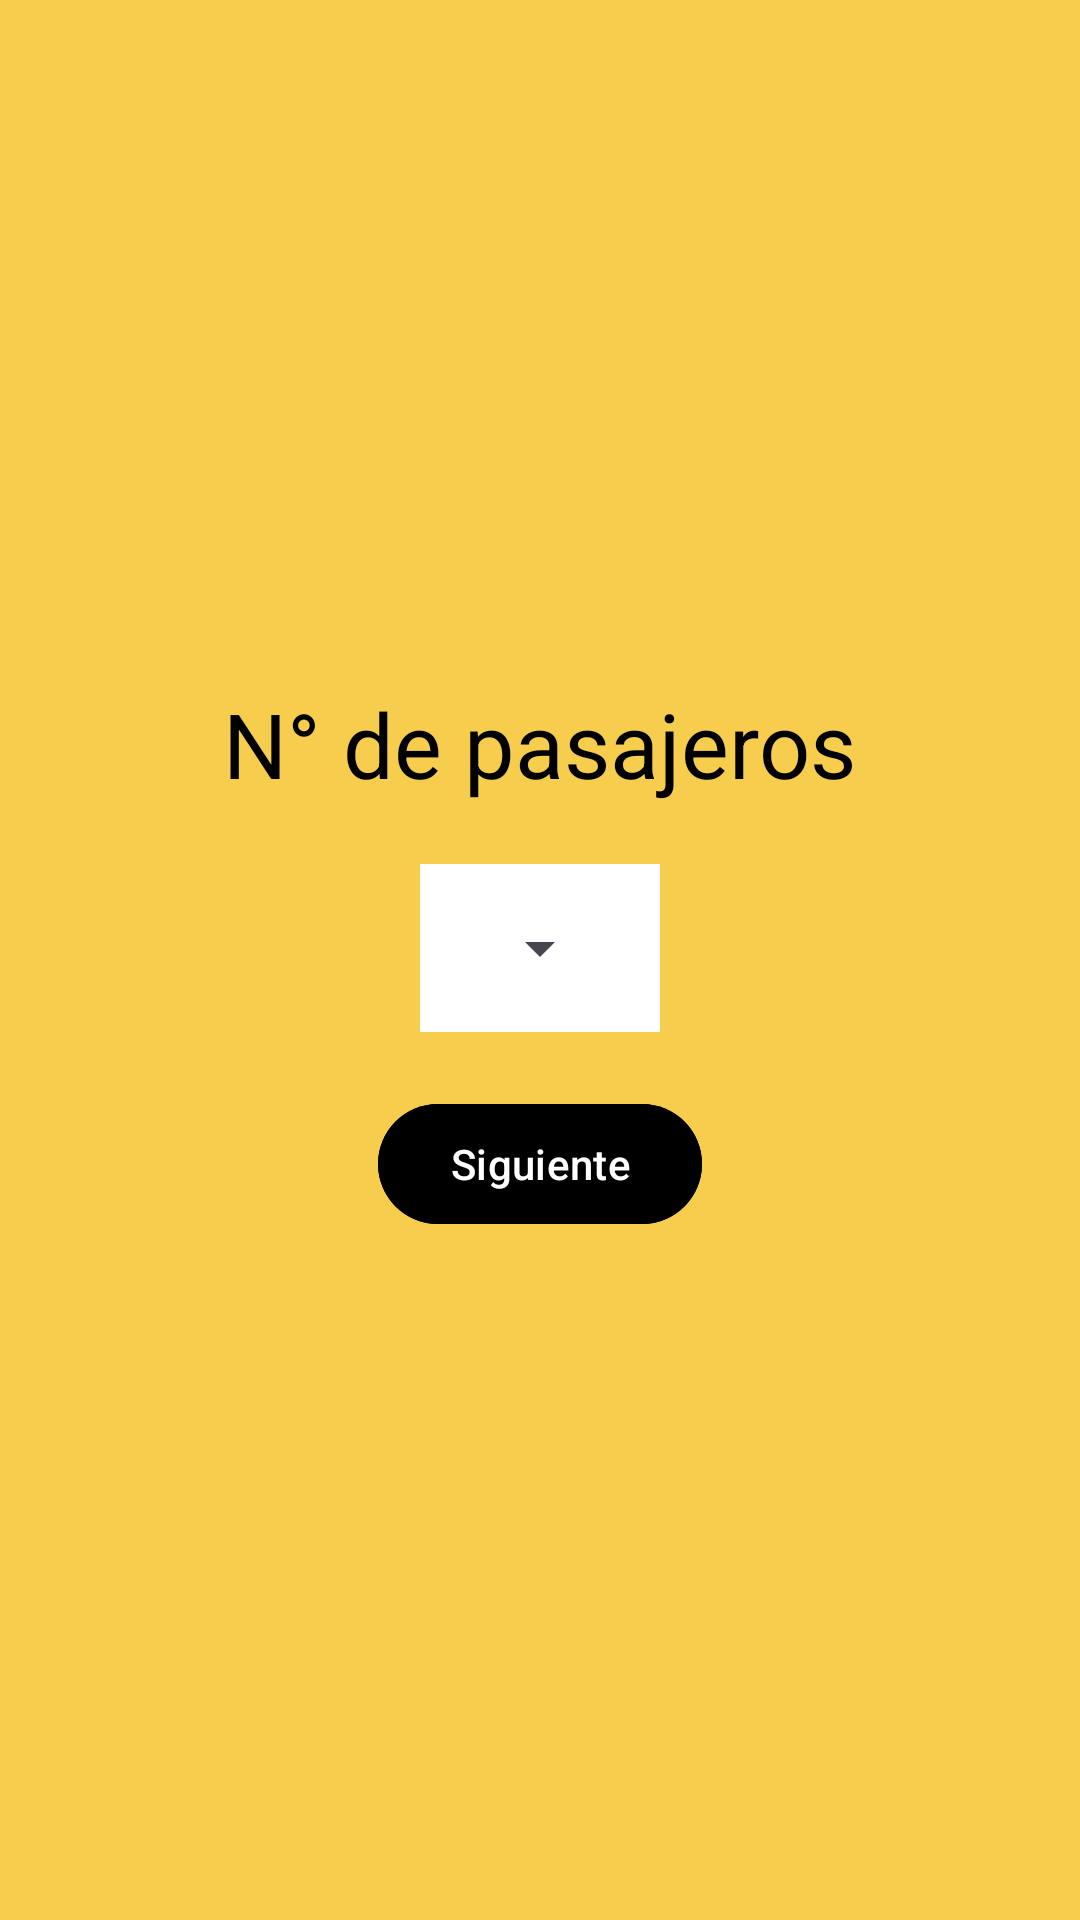

Write the Android layout XML for this screen, with the resource values it uses.
<!-- AndroidManifest.xml: application theme Theme.TravelTrux -->
<!-- res/layout/activity_select_passenger.xml -->
<?xml version="1.0" encoding="utf-8"?>
<LinearLayout
    xmlns:android="http://schemas.android.com/apk/res/android"
    xmlns:tools="http://schemas.android.com/tools"
    android:layout_width="match_parent"
    android:layout_height="match_parent"
    android:background="@color/theme_color"
    android:orientation="vertical"
    android:gravity="center"
    tools:context=".activities.SelectPassengerActivity">

    <TextView
        android:layout_width="wrap_content"
        android:layout_height="wrap_content"
        android:text="@string/select_num_passenger"
        android:textColor="@color/black"
        android:textSize="30sp"
        android:layout_marginBottom="20dp"
        android:layout_gravity="center_horizontal"/>

    <LinearLayout
        android:layout_width="wrap_content"
        android:layout_height="wrap_content"
        android:background="@color/white"
        android:layout_marginBottom="10dp">

        <Spinner
            android:id="@+id/spinner_numbers"
            android:layout_width="wrap_content"
            android:layout_height="wrap_content"
            android:layout_margin="16dp"
            />
    </LinearLayout>

    <Button
        android:id="@+id/btn_buying_next"
        android:layout_width="wrap_content"
        android:layout_height="wrap_content"
        android:text="@string/next_button"
        android:layout_marginTop="10dp"
        android:backgroundTint="@color/black"/>

</LinearLayout>
<!-- resources referenced by this layout -->
<resources>
  <color name="black">#FF000000</color>
  <color name="theme_color">#F6CD4D</color>
  <color name="white">#FFFFFFFF</color>
  <string name="next_button">Siguiente</string>
  <string name="select_num_passenger">N° de pasajeros</string>
  <style name="Theme.TravelTrux" parent="Base.Theme.TravelTrux" />
  <style name="Base.Theme.TravelTrux" parent="Theme.Material3.DayNight.NoActionBar">
          
          
          <item name="colorPrimary">@color/theme_color</item>
          <item name="colorPrimaryVariant">@color/purple_700</item>
          <item name="colorOnPrimary">@color/white</item>
          
          <item name="colorSecondary">@color/teal_200</item>
          <item name="colorSecondaryVariant">@color/teal_700</item>
          <item name="colorOnSecondary">@color/black</item>
          
          <item name="android:statusBarColor">?attr/colorPrimaryVariant</item>
          
      </style>
  <color name="purple_700">#FF3700B3</color>
  <color name="teal_200">#FF03DAC5</color>
  <color name="teal_700">#FF018786</color>
</resources>
